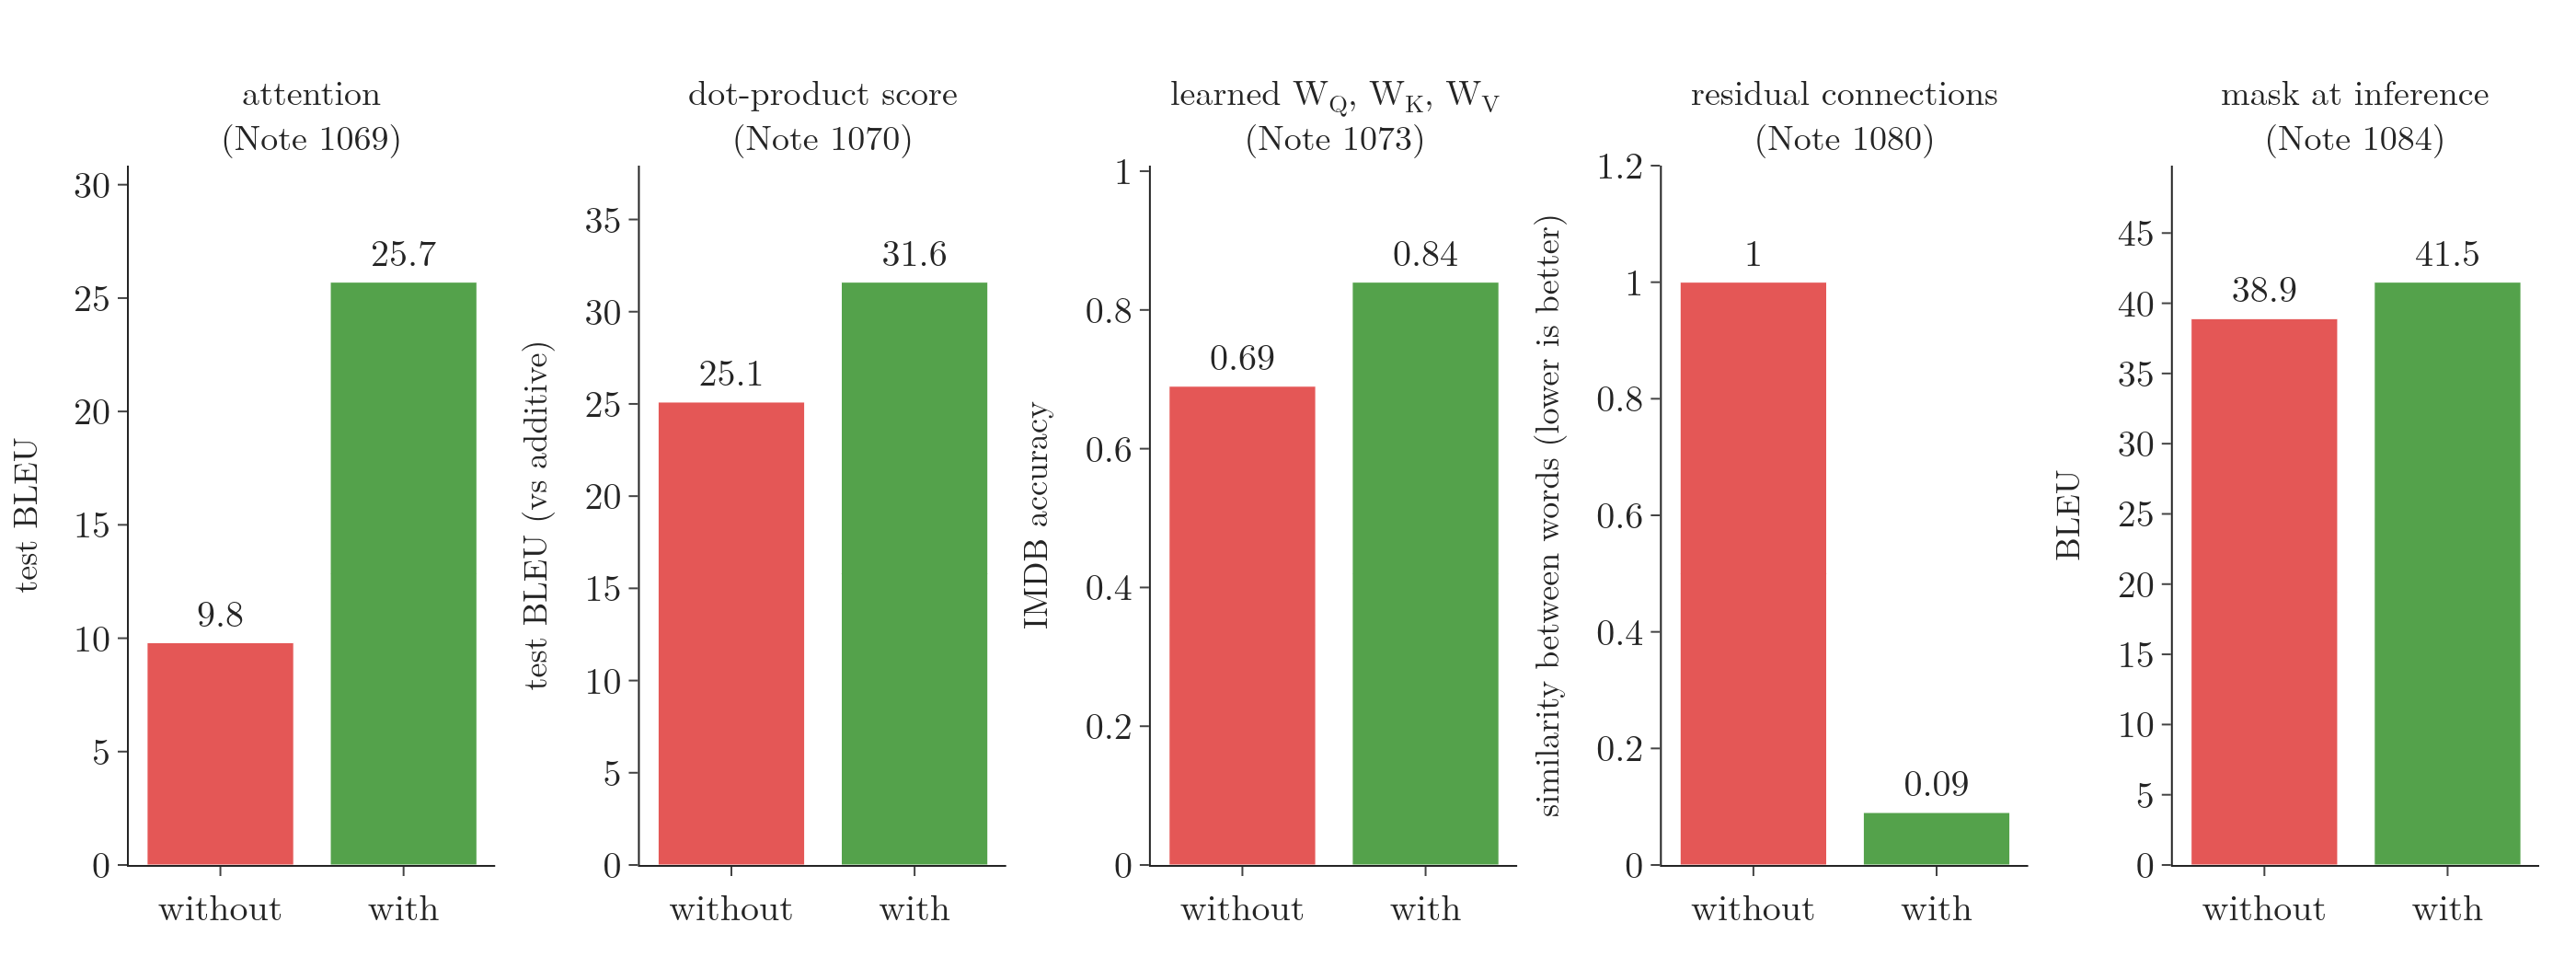

Python code for this plot:
"""Section 6: the measured effect of five parts of the transformer, each from the Note that measured it (values as in
the Note's table): the metric without the part, then with it. Similarity between words is better when lower.
Run: python evidence.py  -> evidence.png (Plotly dumbbell chart, one row per part)"""
from pathlib import Path

import plotly.graph_objects as go
from plotly.subplots import make_subplots

from common import GREEN, GREY, RED

HERE = Path(__file__).parent
rows = [  # part, metric, without, with, Note
    ("attention", "test BLEU", 9.8, 25.7, 1069),
    ("dot-product score", "test BLEU (vs additive)", 25.1, 31.6, 1070),
    ("learned W<sub>Q</sub>, W<sub>K</sub>, W<sub>V</sub>", "IMDB accuracy", 0.69, 0.84, 1073),
    ("residual connections", "similarity between words (lower is better)", 1.00, 0.09, 1080),
    ("mask at inference", "BLEU", 38.9, 41.5, 1084)]
fig = make_subplots(1, len(rows), horizontal_spacing=0.06,
                    subplot_titles=[f"{p}<br>(Note {n})" for p, m, _, _, n in rows])
for i, (p, m, a, b, n) in enumerate(rows, start=1):
    fig.add_trace(go.Bar(x=["without", "with"], y=[a, b], marker_color=[RED, GREEN], text=[f"{a:g}", f"{b:g}"],
                         textposition="outside", showlegend=False), 1, i)
    fig.update_yaxes(range=[0, max(a, b) * 1.2], title_text=m, title_font_size=18, row=1, col=i)
fig.update_layout(template="simple_white", width=1400, height=520, font=dict(family="Latin Modern Roman", size=20),
                  margin=dict(l=70, r=20, t=90, b=50))
fig.update_annotations(font_size=19)

if __name__ == "__main__":
    fig.write_image(HERE / "evidence.png", scale=2)
